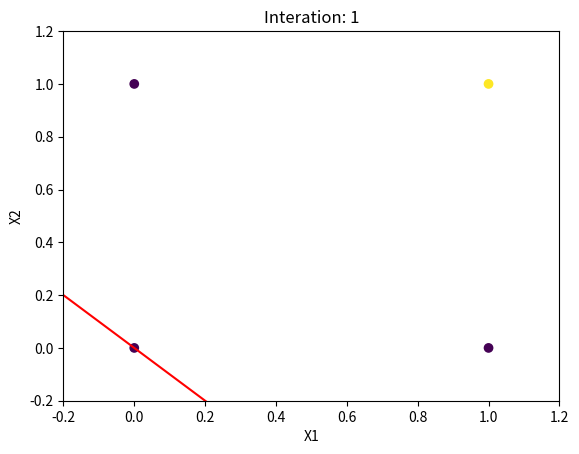
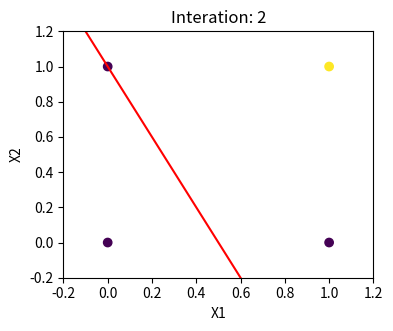
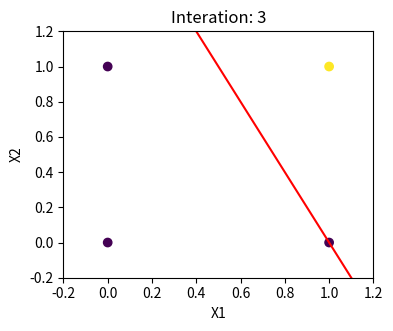
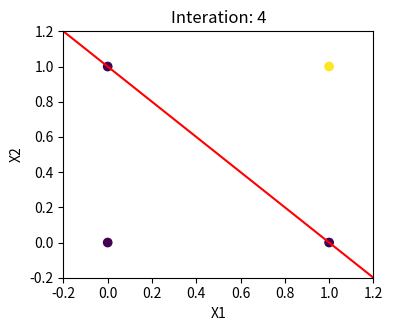
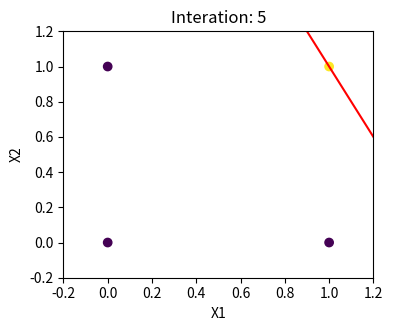
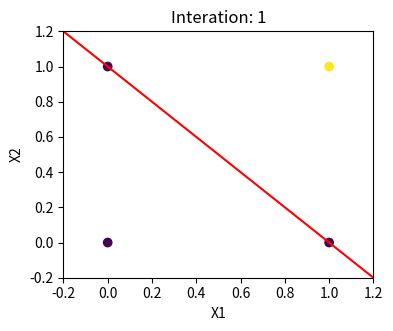
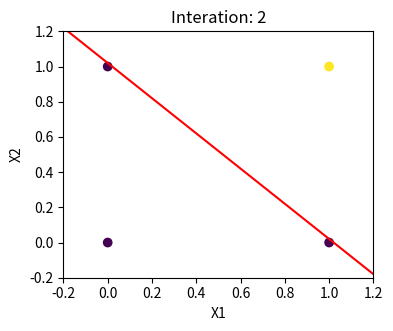
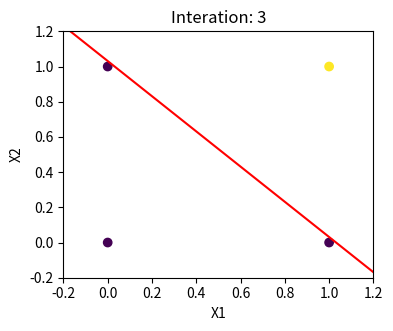
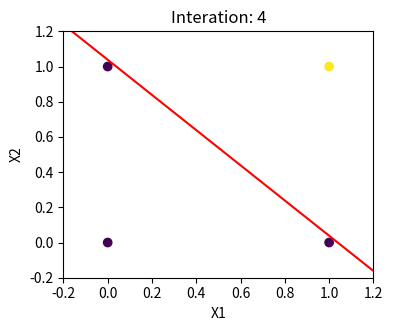
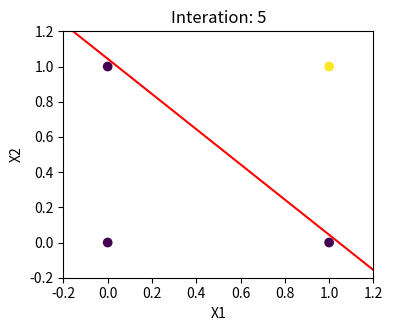
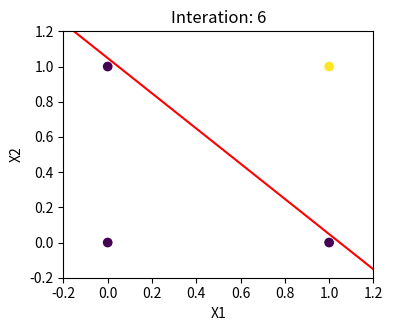
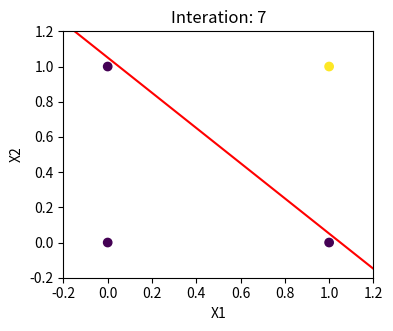
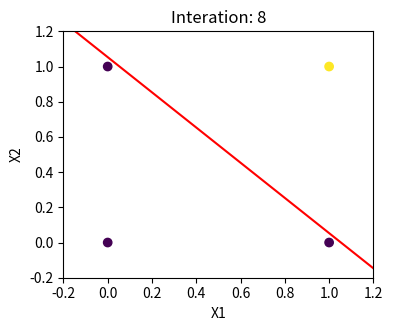
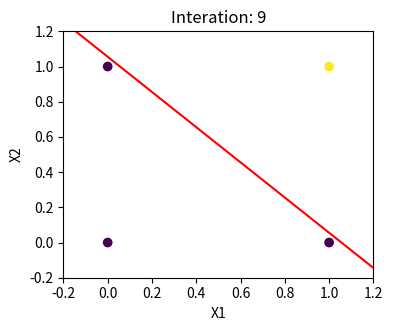
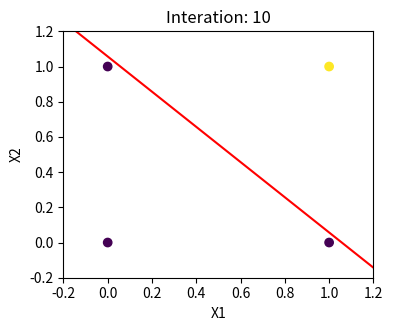
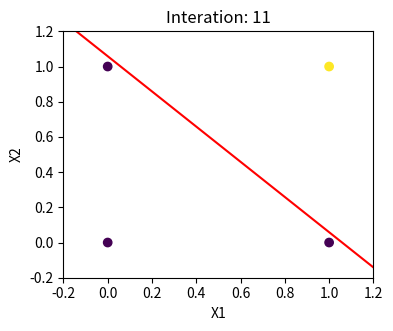

Generate these figures, in order, with matplotlib:
# CS21B2019
# DEVARAKONDA SLR SIDDESH
# ### Import Libraries

# In[1]:


import numpy as np
import matplotlib.pyplot as plt


# In[2]:


def accuracy(y_test, y_pred):
    return np.sum(y_pred == y_test) / len(y_test)


# In[3]:


def decision_boundary(epoch, X, y, weights, bias):
        plt.figure()
        plt.rcParams['figure.figsize'] = [4, 3.2]
        plt.scatter(X[:, 0], X[:, 1], c = y)
        x1 = np.linspace(-0.2, 1.2, 100)
        x2 = -(weights[0] * x1 + bias) / weights[1]
        plt.plot(x1, x2, 'r')
        plt.xlim(-0.2, 1.2)
        plt.ylim(-0.2, 1.2)
        plt.title("Interation: " + str(epoch))
        plt.xlabel("X1")
        plt.ylabel("X2")
        plt.show(block = False)
        plt.pause(0.1)
        plt.close()


# ### Perceptron Implementation

# In[4]:


class Perceptron:
    def __init__(self, learning_rate = 0.01, epochs = 1000):
        self.learning_rate = learning_rate
        self.epochs = epochs
        self.weights = None
        self.bias = 0
        self.converged = False
        self.iterations = 0

    def activation(self, z):
        return 1 if z >= 0 else 0

    def forward_prop(self, X):
        z = np.dot(X, self.weights) + self.bias
        return self.activation(z)
    
    def backward_prop(self, X, y, y_hat):
        self.weights += self.learning_rate * (y - y_hat) * X
        self.bias += self.learning_rate * (y - y_hat)
    
    def fit(self, X, y):
        self.n_features = X.shape[1]

        self.weights = np.zeros(self.n_features)
        self.bias = 0

        for epoch in range(1, self.epochs + 1):
            misClassified = 0
            for i in range(len(X)):
                y_hat = self.forward_prop(X[i])
                if y_hat != y[i]:
                    misClassified += 1
                    self.backward_prop(X[i], y[i], y_hat)
            if misClassified == 0:
                self.converged = True
                self.iterations = epoch - 1
                break
            print(f"Iteration: {epoch} | Weights: {self.weights} | Bias: {self.bias}")
            decision_boundary(epoch, X, y, self.weights, self.bias)
    
    def predict(self, X):
        y_hat = []
        for i in range(len(X)):
            y_hat.append(self.forward_prop(X[i]))
        return np.array(y_hat)
    
    def get_convergence(self):
        return self.converged, self.iterations
    
    def get_params(self):
        return self.weights, self.bias


# ### SVM Implementation

# In[5]:


class SVM:
    def __init__(self, learning_rate = 0.01, epochs = 1000):
        self.learning_rate = learning_rate
        self.epochs = epochs
        self.weights = None
        self.bias = 0

    def activation(self, z):
        return 1 if z >= 0 else 0
    
    def fit(self, X, y):
        self.weights = np.zeros(X.shape[1])
        for epoch in range(1, self.epochs + 1):
            for i in range(len(X)):
                if y[i] * (np.dot(self.weights, X[i]) + self.bias) >= 1:
                    self.weights -= self.learning_rate * (2 * 1 / epoch * self.weights)
                else:
                    self.weights -= self.learning_rate * (2 * 1 / epoch * self.weights - np.dot(X[i], y[i]))
                    self.bias -= self.learning_rate * y[i]
            print(f"Iteration: {epoch} | Weights: {self.weights} | Bias: {self.bias}")
            decision_boundary(epoch, X, y, self.weights, self.bias)
    
    def predict(self, X):
        y_hat = []
        for i in range(len(X)):
            z = np.dot(X[i], self.weights) + self.bias
            y_hat.append(self.activation(z))
        return np.array(y_hat)


# ### Load Data

# In[6]:


# X and Y for AND gate
X = np.array([[0, 0], [0, 1], [1, 0], [1, 1]])
Y = np.array([0, 0, 0, 1])


# ### Training (Perceptron)

# In[7]:


perceptron = Perceptron(learning_rate=0.01)
perceptron.fit(X, Y)


# ### Convergence (Perceptron)

# In[8]:


print("Iterations required to converge the perception algorithm : ", perceptron.iterations)


# ### Prediction (Perceptron)

# In[9]:


y_pred_perceptron = perceptron.predict(X)
print("Predicted values:", y_pred_perceptron)
print("Actual values   :", Y)


# ### Accuracy (Perceptron)

# In[10]:


acc = accuracy(Y, y_pred_perceptron)
print("Accuracy:", acc * 100, "%")


# ### Training (SVM)

# In[11]:


svm = SVM(learning_rate=0.01, epochs=100)
svm.fit(X, Y)


# ### Prediction (SVM)

# In[ ]:


y_pred_svm = svm.predict(X)
print("Predicted values:", y_pred_svm)
print("Actual values   :", Y)


# ### Accuracy (SVM)

# In[ ]:


acc = accuracy(Y, y_pred_svm)
print("Accuracy:", acc * 100, "%")
